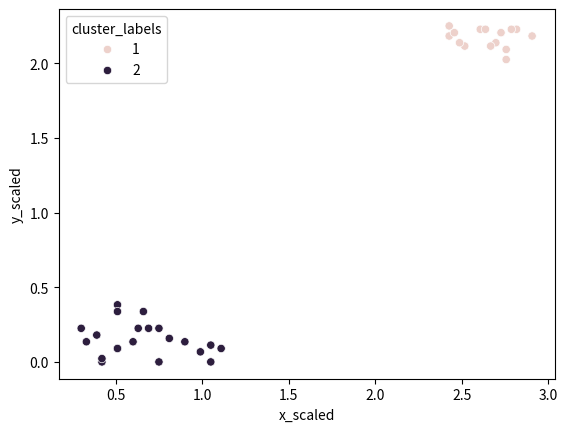

Generate this figure with matplotlib:
# Exercise 2-02: Hierarchical clustering: ward method

import pandas as pd
from matplotlib import pyplot as plt
import seaborn as sns
from scipy.cluster.vq import whiten
from scipy.cluster.hierarchy import fcluster, linkage

x = [17, 20, 35, 14, 37, 33, 14, 30, 35, 17, 11, 21, 13, 10, 81, 84, 87, 83, 90, 97, 94, 88, 89, 93, 92,
     82, 81, 92, 91, 22, 23, 25, 25, 27, 17, 17]
y = [4, 6, 0, 0, 4, 3, 1, 6, 5, 4, 6, 10, 8, 10, 97, 94, 99, 95, 95, 97, 99, 99, 94, 99, 90, 98, 100, 93,
     98, 15, 10, 0, 10, 7, 17, 15]

comic_con = pd.DataFrame({'x': x, 'y': y})

comic_con['x_scaled'] = whiten(comic_con['x'])
comic_con['y_scaled'] = whiten(comic_con['y'])

# Use the linkage() function
distance_matrix = linkage(comic_con[['x_scaled', 'y_scaled']], method='ward', metric='euclidean')

# Assign cluster labels
comic_con['cluster_labels'] = fcluster(distance_matrix, 2, criterion='maxclust')

# Plot clusters
sns.scatterplot(x='x_scaled', y='y_scaled',
                hue='cluster_labels', data=comic_con)
plt.show()
